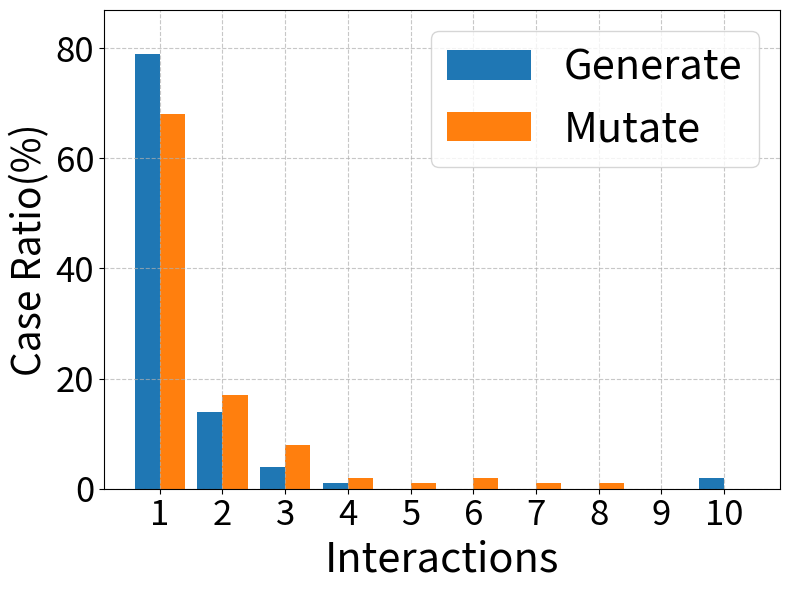

Write Python code to recreate this figure.
import matplotlib.pyplot as plt
import os
import numpy as np

def plot_interactions(output_path, line1_data, line2_data):
    """
    Plots a bar chart with interactions on the x-axis and case values on the y-axis.
    The y-axis range is determined automatically based on the input data.

    Parameters:
    - output_path: Path to save the PDF.
    - line1_data: List of counts for the "Generate" category.
    - line2_data: List of counts for the "Mutate" category.
    """
    # Define x-axis labels and positions
    x_labels = [str(i) for i in range(1, 11)]
    x_positions = np.arange(1, 11)  # x-axis positions from 1 to 10

    # Set individual bar width and position offsets for grouping
    bar_width = 0.4

    # Create the figure and axis
    fig, ax = plt.subplots(figsize=(8, 6))
    
    # Plot the bar charts for the two lines
    ax.bar(x_positions - bar_width/2, line1_data, width=bar_width, label="Generate")
    ax.bar(x_positions + bar_width/2, line2_data, width=bar_width, label="Mutate")

    # Customize the x-axis
    ax.set_xticks(x_positions)
    ax.set_xticklabels(x_labels, rotation=0, ha="center")
    ax.set_xlabel("Interactions", fontsize=30)

    # Set y-axis title as required.
    ax.set_ylabel("Case Ratio(%)", fontsize=28)
    
    # 自动确定y轴范围：以数据最大值为基础，留出10%的余量
    max_value = max(max(line1_data), max(line2_data))
    ax.set_ylim(0, max_value * 1.1)

    # Tick parameters and legend (legend moved to the upper right)
    ax.tick_params(axis='both', labelsize=25)
    ax.legend(loc='upper right', fontsize=30)

    # Add grid
    ax.grid(visible=True, linestyle="--", alpha=0.7)

    # Ensure the output directory exists
    os.makedirs(os.path.dirname(output_path), exist_ok=True)

    # Save the figure
    plt.tight_layout()
    plt.savefig(output_path, format="pdf")
    plt.close()

# Example usage
line1_data = [79, 14, 4, 1, 0, 0, 0, 0, 0, 2]  # Replace with your data
line2_data = [68, 17, 8, 2, 1, 2, 1, 1, 0, 0]   # Replace with your data
output_path = "test/interactions.pdf"

plot_interactions(output_path, line1_data, line2_data)
